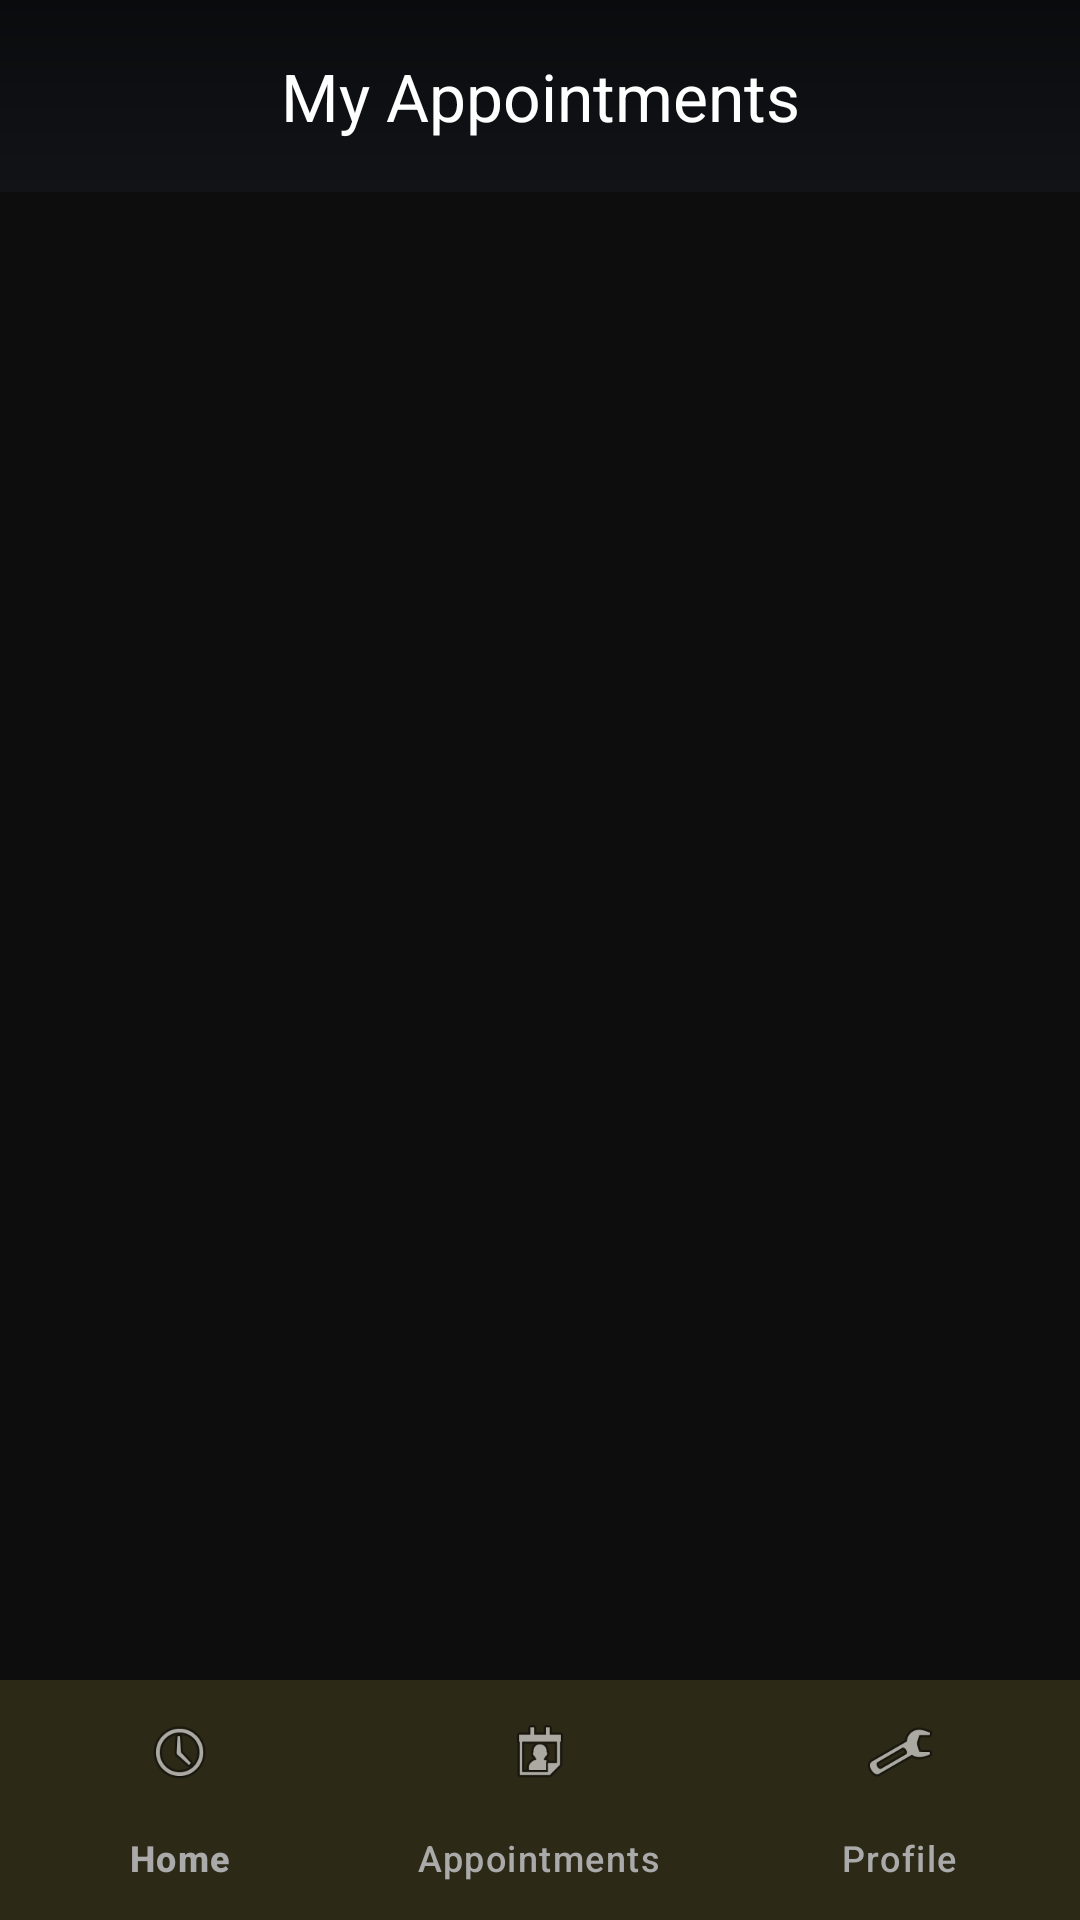

Reconstruct the res/layout file that produces this screen, plus the resources it refers to.
<!-- AndroidManifest.xml: application theme Theme.SalonApp -->
<!-- res/layout/activity_my_appointments.xml -->
<?xml version="1.0" encoding="utf-8"?>
<LinearLayout xmlns:android="http://schemas.android.com/apk/res/android"
    xmlns:app="http://schemas.android.com/apk/res-auto"
    android:layout_width="match_parent"
    android:layout_height="match_parent"
    android:background="@color/background"
    android:orientation="vertical">

    <com.google.android.material.appbar.MaterialToolbar
        android:id="@+id/toolbar"
        android:layout_width="match_parent"
        android:layout_height="wrap_content"
        android:background="@drawable/bg_top_gradient"
        android:minHeight="?attr/actionBarSize"
        android:paddingHorizontal="16dp"
        app:title="@string/my_appointments"
        app:titleCentered="true"
        app:titleTextColor="@color/text_primary" />

    <ProgressBar
        android:id="@+id/progressBar"
        android:layout_width="wrap_content"
        android:layout_height="wrap_content"
        android:layout_gravity="center"
        android:layout_marginTop="32dp"
        android:visibility="gone" />

    <TextView
        android:id="@+id/tvEmpty"
        android:layout_width="match_parent"
        android:layout_height="wrap_content"
        android:gravity="center"
        android:padding="48dp"
        android:text="@string/no_appointments"
        android:textColor="@color/text_secondary"
        android:textSize="16sp"
        android:visibility="gone" />

    <androidx.recyclerview.widget.RecyclerView
        android:id="@+id/rvAppointments"
        android:layout_width="match_parent"
        android:layout_height="0dp"
        android:layout_weight="1"
        android:paddingBottom="16dp"
        android:clipToPadding="false" />

    <com.google.android.material.bottomnavigation.BottomNavigationView
        android:id="@+id/bottomNav"
        android:layout_width="match_parent"
        android:layout_height="wrap_content"
        android:background="@color/surface"
        app:itemIconTint="@color/bottom_nav_item_color"
        app:itemTextColor="@color/bottom_nav_item_color"
        app:menu="@menu/bottom_nav_menu" />
</LinearLayout>
<!-- resources referenced by this layout -->
<resources>
  <color name="background">#0D0D0D</color>
  <color name="surface">#1A1A1A</color>
  <color name="text_primary">#FFFFFF</color>
  <color name="text_secondary">#AAAAAA</color>
  <!-- drawable bg_top_gradient (drawable) -->
  <?xml version="1.0" encoding="utf-8"?>
  <shape xmlns:android="http://schemas.android.com/apk/res/android" android:shape="rectangle">
      <gradient
          android:angle="270"
          android:endColor="#111317"
          android:startColor="#0A0B0D"
          android:type="linear" />
  </shape>
  <string name="my_appointments">My Appointments</string>
  <string name="no_appointments">No appointments yet</string>
  <style name="Theme.SalonApp" parent="Theme.Material3.Dark.NoActionBar">
          <item name="colorPrimary">@color/salon_gold</item>
          <item name="colorPrimaryVariant">@color/salon_gold_dark</item>
          <item name="colorOnPrimary">@color/salon_black</item>
          <item name="colorSecondary">@color/salon_gold_light</item>
          <item name="android:colorBackground">@color/background</item>
          <item name="colorSurface">@color/surface</item>
          <item name="android:statusBarColor">@color/salon_black</item>
          <item name="android:navigationBarColor">@color/salon_black</item>
          <item name="android:windowLightStatusBar">false</item>
          <item name="android:textColorPrimary">@color/text_primary</item>
          <item name="android:textColorSecondary">@color/text_secondary</item>
      </style>
  <color name="salon_gold">#FFD700</color>
  <color name="salon_gold_dark">#FFA500</color>
  <color name="salon_black">#0D0D0D</color>
  <color name="salon_gold_light">#FFE55C</color>
</resources>
